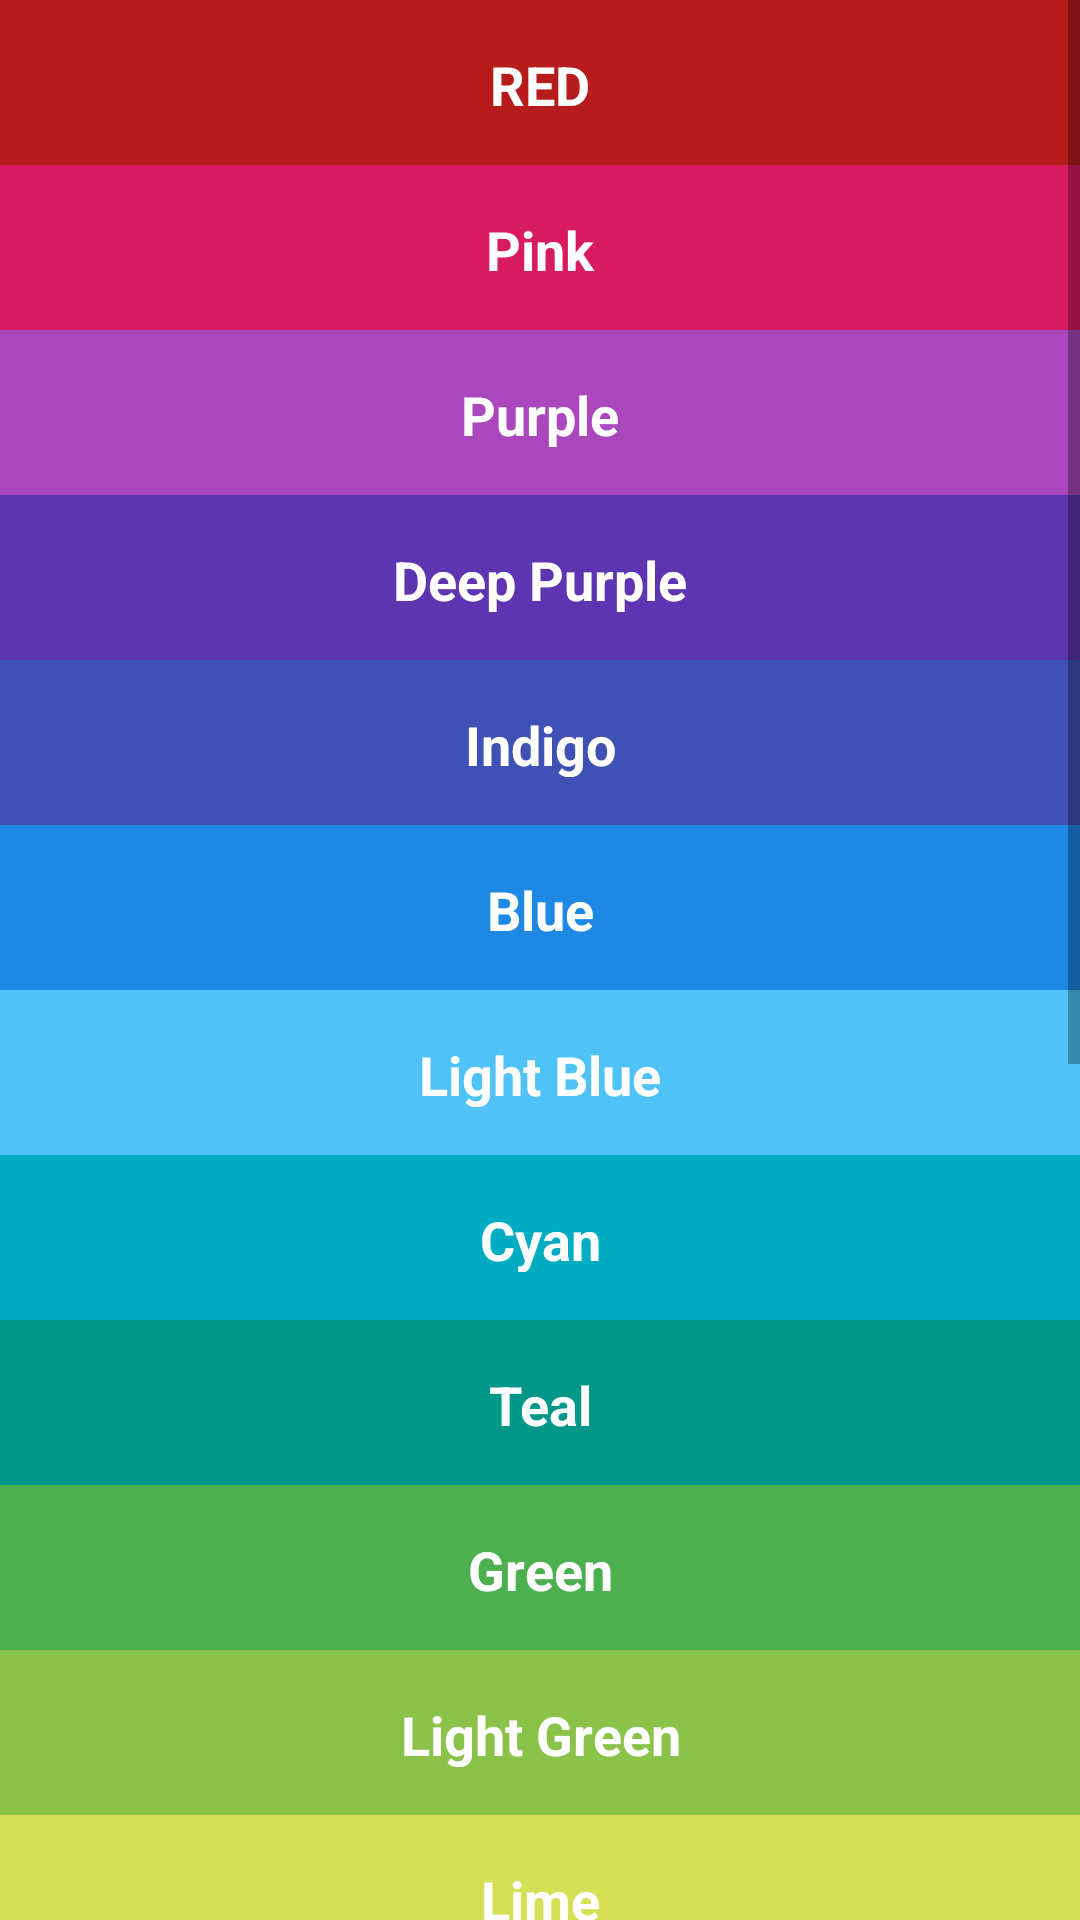

Here is an Android app screen rendered from its layout file. Give the layout XML and the strings, colors and styles it references.
<!-- AndroidManifest.xml: application theme AppTheme -->
<!-- res/layout/activity_main.xml -->
<?xml version="1.0" encoding="utf-8"?>
<ScrollView
    xmlns:android="http://schemas.android.com/apk/res/android"
    xmlns:tools="http://schemas.android.com/tools"
    android:id="@+id/SCROLLER_ID"
    android:layout_width="fill_parent"
    android:layout_height="fill_parent"
    android:scrollbars="vertical"
    android:fillViewport="true">

 <LinearLayout
    android:layout_width="match_parent"
    android:layout_height="match_parent"
    android:background="@color/background"
    android:orientation="vertical"
     tools:context="com.example.android.shadesofandroid.MainActivity">

    <TextView
        android:id="@+id/Red"
        style="@style/CategoryStyle"
        android:background="@color/Red"
        android:text="@string/red"
        android:textAlignment="center"
        android:onClick="red"/>

    <TextView
        android:id="@+id/Pink"
        style="@style/CategoryStyle"
        android:background="@color/Pink"
        android:text="@string/Pink"
        android:textAlignment="center"
        android:onClick="pink"/>

    <TextView
        android:id="@+id/Purple"
        style="@style/CategoryStyle"
        android:background="@color/Purple"
        android:text="@string/Purple"
        android:textAlignment="center"
        android:onClick="purple"/>

    <TextView
        android:id="@+id/DeepPurple"
        style="@style/CategoryStyle"
        android:background="@color/Deep_Purple"
        android:text="@string/Deep_Purple"
        android:textAlignment="center"
        android:onClick="deep_purple"/>

    <TextView
        android:id="@+id/Indigo"
        style="@style/CategoryStyle"
        android:background="@color/Indigo"
        android:text="@string/Indigo"
        android:textAlignment="center"
        android:onClick="indigo"/>

    <TextView
        android:id="@+id/Blue"
        style="@style/CategoryStyle"
        android:background="@color/Blue"
        android:text="@string/Blue"
        android:textAlignment="center"
        android:onClick="blue"/>

    <TextView
        android:id="@+id/Light_Blue"
        style="@style/CategoryStyle"
        android:background="@color/Light_Blue"
        android:text="@string/Light_Blue"
        android:textAlignment="center"
        android:onClick="lightblue"/>


    <TextView
        android:id="@+id/Cyan"
        style="@style/CategoryStyle"
        android:background="@color/Cyan"
        android:text="Cyan"
        android:textAlignment="center"
        android:onClick="cyan"/>

    <TextView
        android:id="@+id/Teal"
        style="@style/CategoryStyle"
        android:background="@color/Teal"
        android:text="@string/Teal"
        android:textAlignment="center"
        android:onClick="teal"/>

    <TextView
        android:id="@+id/Green"
        style="@style/CategoryStyle"
        android:background="@color/Green"
        android:text="@string/Green"
        android:textAlignment="center"
        android:onClick="green"/>

    <TextView
        android:id="@+id/Light_Green"
        style="@style/CategoryStyle"
        android:background="@color/Light_Green"
        android:text="@string/Light_Green"
        android:textAlignment="center"
        android:onClick="lightgreen"/>

    <TextView
        android:id="@+id/Lime"
        style="@style/CategoryStyle"
        android:background="@color/Lime"
        android:text="@string/Lime"
        android:textAlignment="center"
        android:onClick="lime"/>

    <TextView
        android:id="@+id/Yellow"
        style="@style/CategoryStyle"
        android:background="@color/Yellow"
        android:text="@string/Yellow"
        android:textAlignment="center"
        android:onClick="yellow"/>

    <TextView
        android:id="@+id/Amber"
        style="@style/CategoryStyle"
        android:background="@color/Amber"
        android:text="@string/Amber"
        android:textAlignment="center"
        android:onClick="amber"/>

    <TextView
        android:id="@+id/Orange"
        style="@style/CategoryStyle"
        android:background="@color/Orange"
        android:text="@string/Orange"
        android:textAlignment="center"
        android:onClick="orange"/>

    <TextView
        android:id="@+id/Deep_Orange"
        style="@style/CategoryStyle"
        android:background="@color/Deep_Orange"
        android:text="@string/Deep_Orange"
        android:textAlignment="center"
        android:onClick="deeporange"/>

    <TextView
        android:id="@+id/Brown"
        style="@style/CategoryStyle"
        android:background="@color/Brown"
        android:text="@string/Brown"
        android:textAlignment="center"
        android:onClick="brown"/>

    <TextView
        android:id="@+id/Grey"
        style="@style/CategoryStyle"
        android:background="@color/Grey"
        android:text="@string/Grey"
        android:textAlignment="center"
        android:onClick="grey"/>

    <TextView
        android:id="@+id/Blue_Grey"
        style="@style/CategoryStyle"
        android:background="@color/Blue_Grey"
        android:text="@string/Blue_Grey"
        android:textAlignment="center"
        android:onClick="bluegrey"/>

    <TextView
        android:id="@+id/Black"
        style="@style/CategoryStyle"
        android:background="@color/Black"
        android:text="@string/Black"
        android:textAlignment="center"
        android:onClick="black"/>

    <TextView
        android:id="@+id/White"
        style="@style/CategoryStyle"
        android:background="@color/White"
        android:text="@string/White"
        android:textAlignment="center"

        android:textColor="@android:color/black"
        android:onClick="white"/>


 </LinearLayout>
</ScrollView>
<!-- resources referenced by this layout -->
<resources>
  <color name="Amber">#FFC107</color>
  <color name="Black">#000000</color>
  <color name="Blue">#1E88E5</color>
  <color name="Blue_Grey">#607D8B</color>
  <color name="Brown">#8D6E63</color>
  <color name="Cyan">#00ACC1</color>
  <color name="Deep_Orange">#FF7043</color>
  <color name="Deep_Purple">#5E35B1</color>
  <color name="Green">#4CAF50</color>
  <color name="Grey">#9E9E9E</color>
  <color name="Indigo">#3F51B5</color>
  <color name="Light_Blue">#4FC3F7</color>
  <color name="Light_Green">#8BC34A</color>
  <color name="Lime">#D4E157</color>
  <color name="Orange">#FB8C00</color>
  <color name="Pink">#D81B60</color>
  <color name="Purple">#AB47BC</color>
  <color name="Red">#B71C1C</color>
  <color name="Teal">#009688</color>
  <color name="White">#FFFFFF</color>
  <color name="Yellow">#FFEB3B</color>
  <color name="background">#D50000</color>
  <string name="Amber">Amber </string>
  <string name="Black">Black </string>
  <string name="Blue">Blue </string>
  <string name="Blue_Grey">Blue Grey </string>
  <string name="Brown">Brown </string>
  <string name="Deep_Orange">Deep Orange </string>
  <string name="Deep_Purple">Deep Purple</string>
  <string name="Green">Green </string>
  <string name="Grey">Grey </string>
  <string name="Indigo">Indigo </string>
  <string name="Light_Blue">Light Blue </string>
  <string name="Light_Green">Light Green </string>
  <string name="Lime">Lime </string>
  <string name="Orange">Orange </string>
  <string name="Pink">Pink</string>
  <string name="Purple">Purple</string>
  <string name="Teal">Teal </string>
  <string name="White">White </string>
  <string name="Yellow">Yellow </string>
  <string name="red">RED</string>
  <style name="CategoryStyle">
          <item name="android:layout_width">match_parent</item>
          <item name="android:layout_height">@dimen/list_item_height</item>
          <item name="android:gravity">center_vertical</item>
          <item name="android:padding">16dp</item>
          <item name="android:textColor">@android:color/white</item>
          <item name="android:textStyle">bold</item>
          <item name="android:textAppearance">?android:textAppearanceMedium</item>
      </style>
  <style name="AppTheme" parent="Theme.AppCompat.Light.DarkActionBar">
          <item name="colorPrimary">#E57373</item>
  
      </style>
  <dimen name="list_item_height">55dp</dimen>
</resources>
